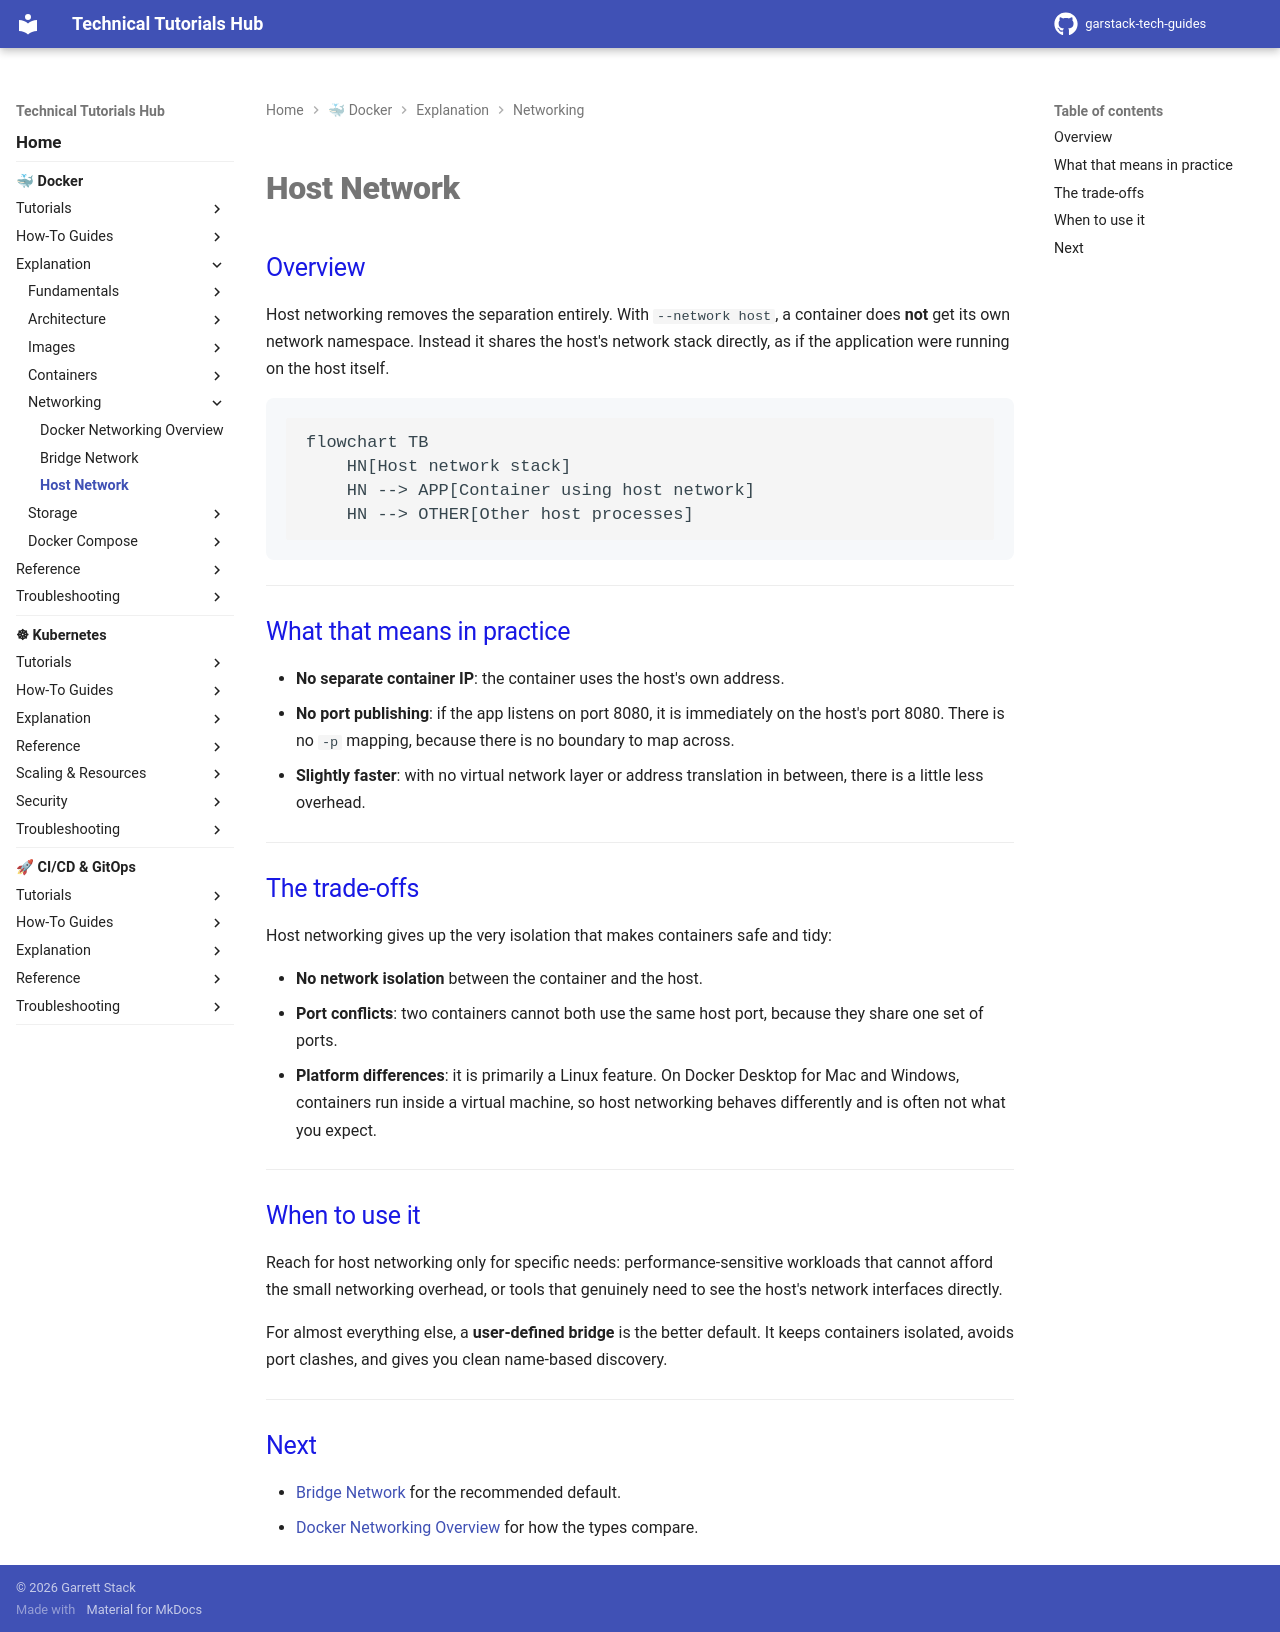

repository: garstack1/gstack-tech-guides · page: docker/explanation/networking/host-network/index.html · generator: mkdocs

# Host Network

## Overview

Host networking removes the separation entirely. With `--network host`, a container does **not** get its own network namespace. Instead it shares the host's network stack directly, as if the application were running on the host itself.

```mermaid
flowchart TB
    HN[Host network stack]
    HN --> APP[Container using host network]
    HN --> OTHER[Other host processes]
```

---

## What that means in practice

- **No separate container IP**: the container uses the host's own address.
- **No port publishing**: if the app listens on port 8080, it is immediately on the host's port 8080. There is no `-p` mapping, because there is no boundary to map across.
- **Slightly faster**: with no virtual network layer or address translation in between, there is a little less overhead.

---

## The trade-offs

Host networking gives up the very isolation that makes containers safe and tidy:

- **No network isolation** between the container and the host.
- **Port conflicts**: two containers cannot both use the same host port, because they share one set of ports.
- **Platform differences**: it is primarily a Linux feature. On Docker Desktop for Mac and Windows, containers run inside a virtual machine, so host networking behaves differently and is often not what you expect.

---

## When to use it

Reach for host networking only for specific needs: performance-sensitive workloads that cannot afford the small networking overhead, or tools that genuinely need to see the host's network interfaces directly.

For almost everything else, a **user-defined bridge** is the better default. It keeps containers isolated, avoids port clashes, and gives you clean name-based discovery.

---

## Next

- [Bridge Network](bridge-network.md) for the recommended default.
- [Docker Networking Overview](networking.md) for how the types compare.
